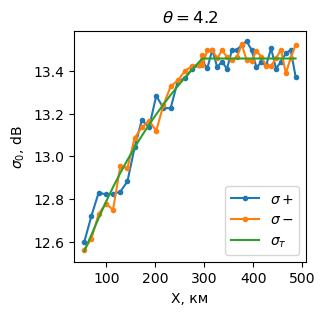

The file beside this chart, header and first rows:
, x, sigma0+, sigma0-, sigma0_theory
0, 54797, 12.6, 12.56, 12.55
1, 69491, 12.72, 12.61, 12.63
2, 84185, 12.83, 12.73, 12.71
3, 98879, 12.82, 12.78, 12.79
4, 113573, 12.82, 12.75, 12.86
5, 128267, 12.83, 12.95, 12.92
6, 142960, 12.88, 12.94, 12.98
7, 157654, 13.04, 13.09, 13.04
8, 172348, 13.17, 13.13, 13.1
9, 187042, 13.13, 13.17, 13.15
10, 201736, 13.28, 13.12, 13.2
11, 216430, 13.23, 13.24, 13.24
12, 231124, 13.23, 13.33, 13.29
13, 245818, 13.35, 13.36, 13.33
14, 260512, 13.36, 13.4, 13.37
15, 275205, 13.41, 13.42, 13.41
16, 289899, 13.43, 13.43, 13.44
17, 296073, 13.43, 13.48, 13.46
18, 296073, 13.44, 13.43, 13.46
19, 306073, 13.41, 13.5, 13.46
20, 316073, 13.5, 13.5, 13.46
21, 326073, 13.42, 13.46, 13.46
22, 336073, 13.44, 13.5, 13.46
23, 346073, 13.41, 13.46, 13.46
24, 356073, 13.5, 13.45, 13.46
25, 366073, 13.5, 13.46, 13.46
26, 376073, 13.52, 13.53, 13.46
27, 386073, 13.54, 13.45, 13.46
28, 396073, 13.5, 13.45, 13.46
29, 406073, 13.42, 13.49, 13.46
30, 416073, 13.44, 13.47, 13.46
31, 426073, 13.43, 13.42, 13.46
32, 436073, 13.51, 13.42, 13.46
33, 446073, 13.41, 13.46, 13.46
34, 456073, 13.44, 13.5, 13.46
35, 466073, 13.48, 13.39, 13.46
36, 476073, 13.5, 13.46, 13.46
37, 486073, 13.37, 13.52, 13.46
